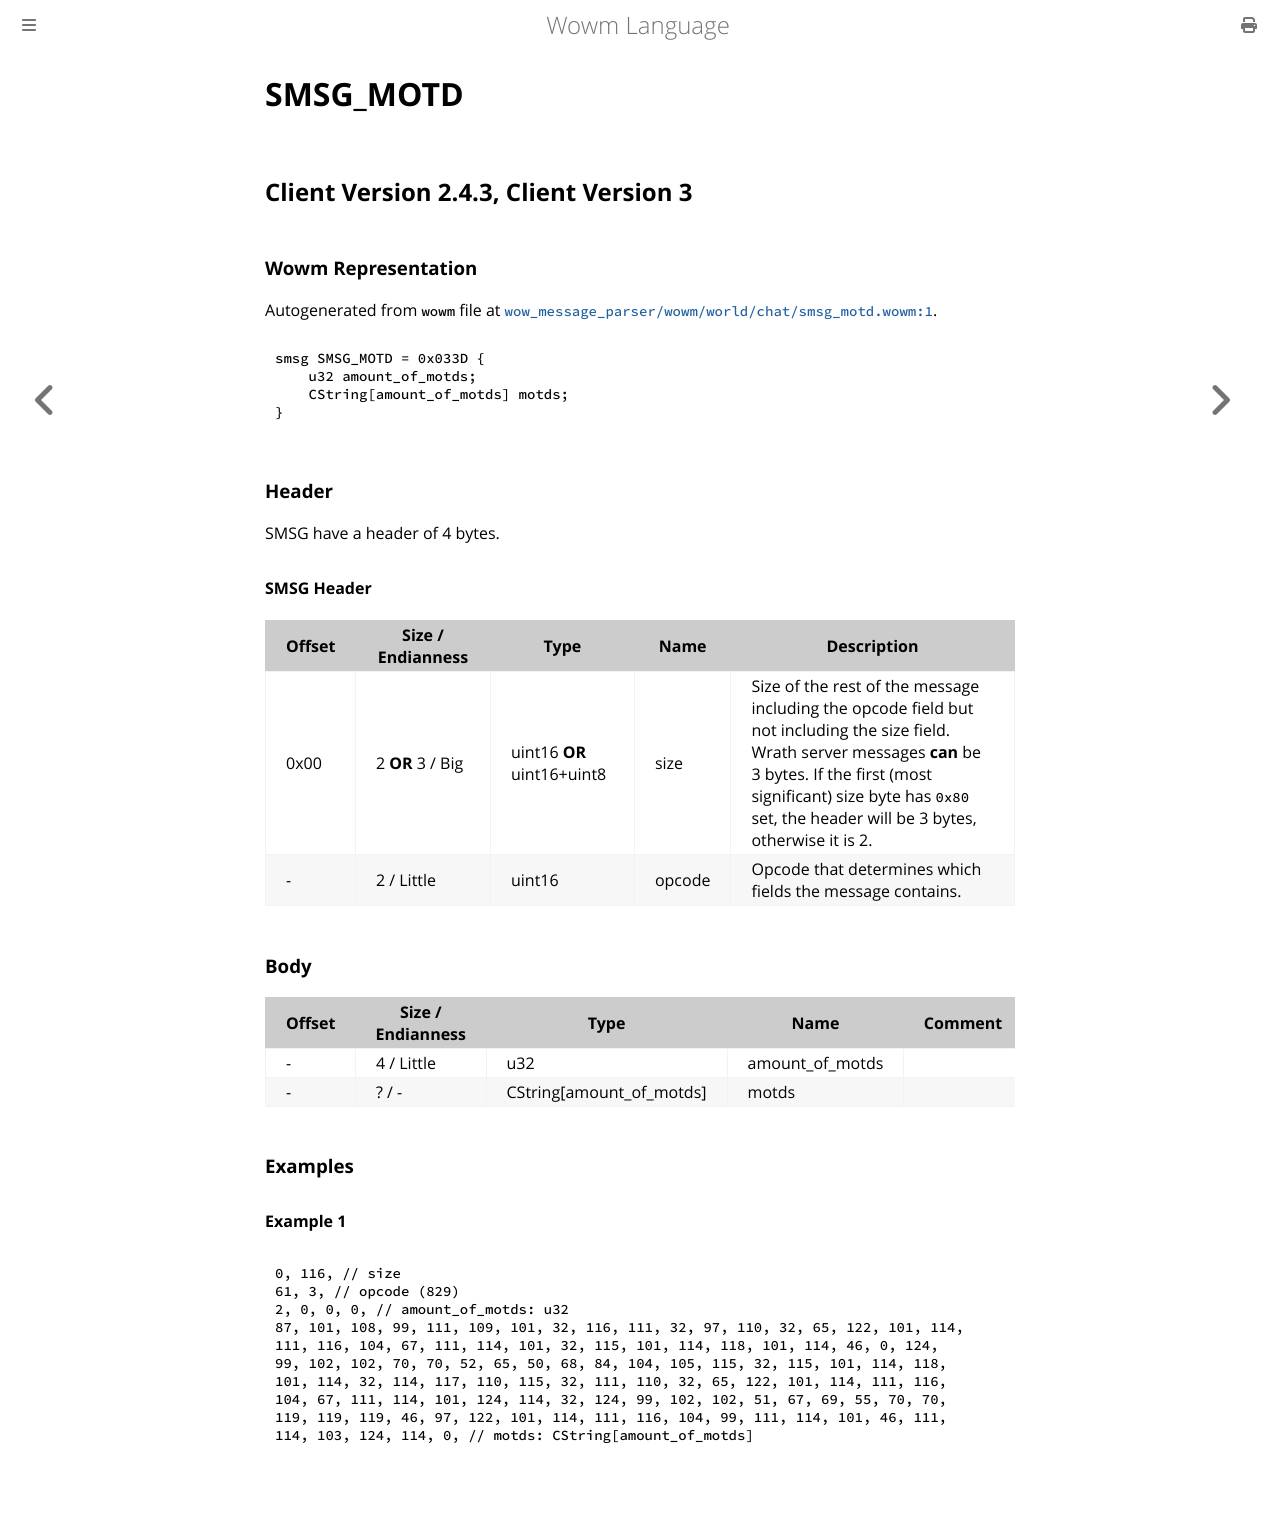

repository: gtker/wow_messages · page: docs/smsg_motd.html · generator: mdbook

# SMSG_MOTD

## Client Version 2.4.3, Client Version 3

### Wowm Representation

Autogenerated from `wowm` file at [`wow_message_parser/wowm/world/chat/smsg_motd.wowm:1`](https://github.com/gtker/wow_messages/tree/main/wow_message_parser/wowm/world/chat/smsg_motd.wowm#L1).
```rust,ignore
smsg SMSG_MOTD = 0x033D {
    u32 amount_of_motds;
    CString[amount_of_motds] motds;
}
```
### Header

SMSG have a header of 4 bytes.

#### SMSG Header

| Offset | Size / Endianness | Type   | Name   | Description |
| ------ | ----------------- | ------ | ------ | ----------- |
| 0x00   | 2 **OR** 3 / Big           | uint16 **OR** uint16+uint8 | size | Size of the rest of the message including the opcode field but not including the size field. Wrath server messages **can** be 3 bytes. If the first (most significant) size byte has `0x80` set, the header will be 3 bytes, otherwise it is 2.|
| -      | 2 / Little| uint16 | opcode | Opcode that determines which fields the message contains. |

### Body

| Offset | Size / Endianness | Type | Name | Comment |
| ------ | ----------------- | ---- | ---- | ------- |
| - | 4 / Little | u32 | amount_of_motds |  |
| - | ? / - | CString[amount_of_motds] | motds |  |

### Examples

#### Example 1

```c
0, 116, // size
61, 3, // opcode (829)
2, 0, 0, 0, // amount_of_motds: u32
87, 101, 108, 99, 111, 109, 101, 32, 116, 111, 32, 97, 110, 32, 65, 122, 101, 114, 
111, 116, 104, 67, 111, 114, 101, 32, 115, 101, 114, 118, 101, 114, 46, 0, 124, 
99, 102, 102, 70, 70, 52, 65, 50, 68, 84, 104, 105, 115, 32, 115, 101, 114, 118, 
101, 114, 32, 114, 117, 110, 115, 32, 111, 110, 32, 65, 122, 101, 114, 111, 116, 
104, 67, 111, 114, 101, 124, 114, 32, 124, 99, 102, 102, 51, 67, 69, 55, 70, 70, 
119, 119, 119, 46, 97, 122, 101, 114, 111, 116, 104, 99, 111, 114, 101, 46, 111, 
114, 103, 124, 114, 0, // motds: CString[amount_of_motds]
```
